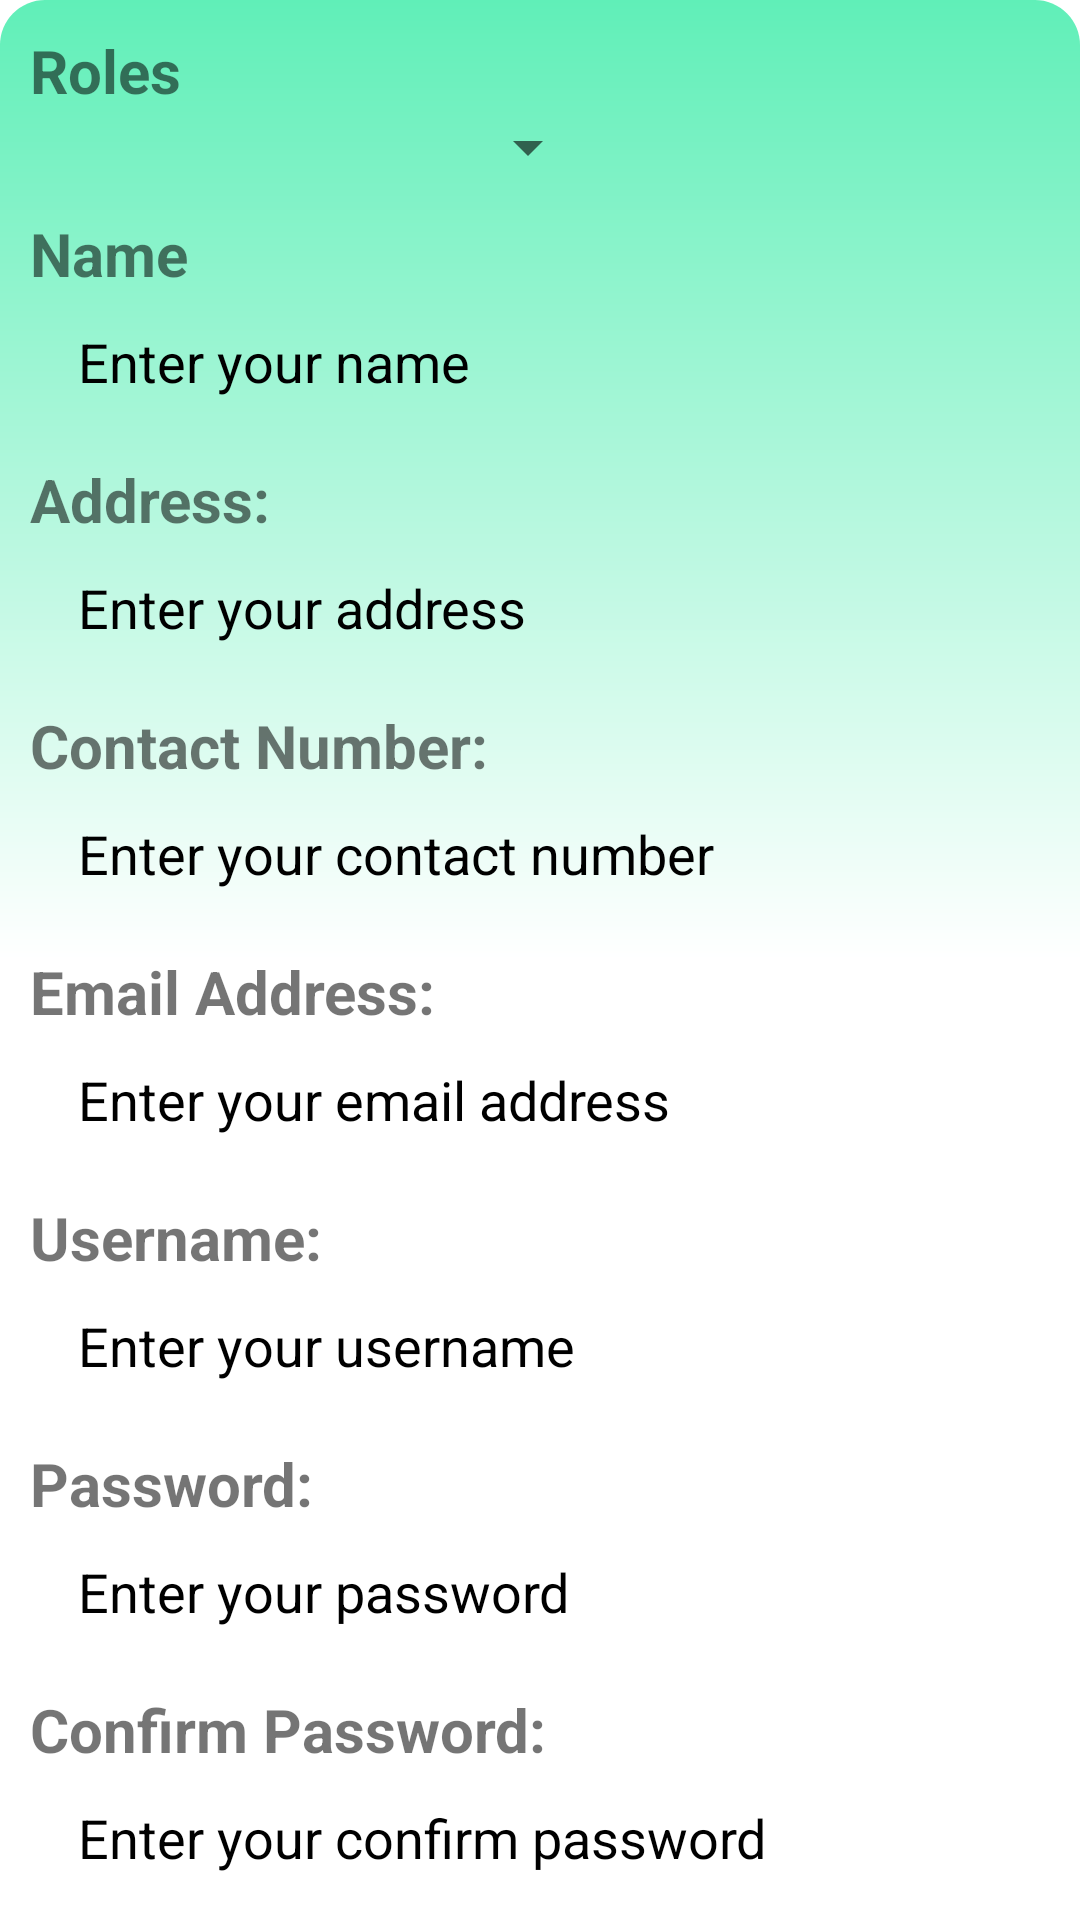

This screen was rendered from an Android layout file. Write that file and the resources it references.
<!-- AndroidManifest.xml: application theme Theme.AquaTech -->
<!-- res/layout/fragment_create_admin.xml -->
<?xml version="1.0" encoding="utf-8"?>
<FrameLayout xmlns:android="http://schemas.android.com/apk/res/android"
    xmlns:tools="http://schemas.android.com/tools"
    android:layout_width="match_parent"
    android:layout_height="match_parent"
    tools:context=".CreateAdmin"
    android:background="@drawable/fragment_box">

    <LinearLayout
        android:layout_width="match_parent"
        android:layout_height="match_parent"
        android:orientation="vertical">

        <TextView
            android:layout_width="380dp"
            android:layout_height="wrap_content"
            android:layout_marginLeft="10dp"
            android:layout_marginTop="10dp"
            android:textSize="20dp"
            android:textStyle="bold"
            android:text="@string/roles"/>

        <Spinner
            android:id="@+id/createAdminRolesSpinner"
            android:layout_width="200dp"
            android:layout_height="wrap_content"/>

        <TextView
            android:layout_width="380dp"
            android:layout_height="wrap_content"
            android:layout_marginLeft="10dp"
            android:layout_marginTop="10dp"
            android:textSize="20dp"
            android:textStyle="bold"
            android:text="@string/name"/>

        <EditText
            android:id="@+id/createAdminNameEditText"
            android:layout_width="350dp"
            android:layout_height="45dp"
            android:layout_marginLeft="10dp"
            android:background="@drawable/loginshape"
            android:hint="@string/enter_your_name_hint"
            android:imeOptions="actionNext"
            android:importantForAutofill="no"
            android:paddingStart="16dp"
            android:paddingEnd="16dp"
            android:textColor="@color/black"
            android:textColorHint="@color/black"/>

        <TextView
            android:layout_width="380dp"
            android:layout_height="wrap_content"
            android:layout_marginLeft="10dp"
            android:layout_marginTop="10dp"
            android:textSize="20dp"
            android:textStyle="bold"
            android:text="@string/address"/>

        <EditText
            android:id="@+id/createAdminAddressEditText"
            android:layout_width="350dp"
            android:layout_height="45dp"
            android:layout_marginLeft="10dp"
            android:background="@drawable/loginshape"
            android:hint="@string/enter_your_address_hint"
            android:imeOptions="actionNext"
            android:importantForAutofill="no"
            android:paddingStart="16dp"
            android:paddingEnd="16dp"
            android:textColor="@color/black"
            android:textColorHint="@color/black"/>

        <TextView
            android:layout_width="380dp"
            android:layout_height="wrap_content"
            android:layout_marginLeft="10dp"
            android:layout_marginTop="10dp"
            android:textSize="20dp"
            android:textStyle="bold"
            android:text="@string/contact_number"/>

        <EditText
            android:id="@+id/createAdminContactNumberEditText"
            android:layout_width="350dp"
            android:layout_height="45dp"
            android:layout_marginLeft="10dp"
            android:background="@drawable/loginshape"
            android:hint="@string/enter_your_contact_number_hint"
            android:imeOptions="actionNext"
            android:importantForAutofill="no"
            android:paddingStart="16dp"
            android:paddingEnd="16dp"
            android:textColor="@color/black"
            android:textColorHint="@color/black"/>

        <TextView
            android:layout_width="380dp"
            android:layout_height="wrap_content"
            android:layout_marginLeft="10dp"
            android:layout_marginTop="10dp"
            android:textSize="20dp"
            android:textStyle="bold"
            android:text="@string/email_address"/>

        <EditText
            android:id="@+id/createAdminEmailAddressEditText"
            android:layout_width="350dp"
            android:layout_height="45dp"
            android:layout_marginLeft="10dp"
            android:background="@drawable/loginshape"
            android:hint="@string/enter_your_email_address_hint"
            android:imeOptions="actionNext"
            android:importantForAutofill="no"
            android:paddingStart="16dp"
            android:paddingEnd="16dp"
            android:textColor="@color/black"
            android:textColorHint="@color/black"/>

        <TextView
            android:layout_width="380dp"
            android:layout_height="wrap_content"
            android:layout_marginLeft="10dp"
            android:layout_marginTop="10dp"
            android:textSize="20dp"
            android:textStyle="bold"
            android:text="@string/username"/>

        <EditText
            android:id="@+id/createAdminUsernameEditText"
            android:layout_width="350dp"
            android:layout_height="45dp"
            android:layout_marginLeft="10dp"
            android:background="@drawable/loginshape"
            android:hint="@string/enter_your_username_hint"
            android:imeOptions="actionNext"
            android:importantForAutofill="no"
            android:paddingStart="16dp"
            android:paddingEnd="16dp"
            android:textColor="@color/black"
            android:textColorHint="@color/black"/>

        <TextView
            android:layout_width="380dp"
            android:layout_height="wrap_content"
            android:layout_marginLeft="10dp"
            android:layout_marginTop="10dp"
            android:textSize="20dp"
            android:textStyle="bold"
            android:text="@string/password"/>

        <EditText
            android:id="@+id/createAdminPasswordEditText"
            android:layout_width="350dp"
            android:layout_height="45dp"
            android:layout_marginLeft="10dp"
            android:background="@drawable/loginshape"
            android:hint="@string/enter_your_password_hint"
            android:imeOptions="actionNext"
            android:importantForAutofill="no"
            android:paddingStart="16dp"
            android:paddingEnd="16dp"
            android:textColor="@color/black"
            android:textColorHint="@color/black"/>

        <TextView
            android:layout_width="380dp"
            android:layout_height="wrap_content"
            android:layout_marginLeft="10dp"
            android:layout_marginTop="10dp"
            android:textSize="20dp"
            android:textStyle="bold"
            android:text="@string/confirm_password"/>

        <EditText
            android:id="@+id/createAdminConfirmPasswordEditText"
            android:layout_width="350dp"
            android:layout_height="45dp"
            android:layout_marginLeft="10dp"
            android:background="@drawable/loginshape"
            android:hint="@string/enter_your_confirm_password_hint"
            android:imeOptions="actionNext"
            android:importantForAutofill="no"
            android:paddingStart="16dp"
            android:paddingEnd="16dp"
            android:textColor="@color/black"
            android:textColorHint="@color/black"/>
    </LinearLayout>
</FrameLayout>
<!-- resources referenced by this layout -->
<resources>
  <color name="black">#FF000000</color>
  <!-- drawable fragment_box (drawable) -->
  <?xml version="1.0" encoding="utf-8"?>
  <shape xmlns:android="http://schemas.android.com/apk/res/android"
      android:shape="rectangle">
      <gradient
          android:startColor="#60EFB8"
          android:centerColor="@color/white"
          android:type="linear"
          android:angle="160"/>
      <corners android:radius="15dp"/>
  </shape>
  <string name="address">Address:</string>
  <string name="confirm_password">Confirm Password:</string>
  <string name="contact_number">Contact Number:</string>
  <string name="email_address">Email Address:</string>
  <string name="enter_your_address_hint">Enter your address</string>
  <string name="enter_your_confirm_password_hint">Enter your confirm password</string>
  <string name="enter_your_contact_number_hint">Enter your contact number</string>
  <string name="enter_your_email_address_hint">Enter your email address</string>
  <string name="enter_your_name_hint">Enter your name</string>
  <string name="enter_your_password_hint">Enter your password</string>
  <string name="enter_your_username_hint">Enter your username</string>
  <string name="name">Name</string>
  <string name="password">Password:</string>
  <string name="roles">Roles</string>
  <string name="username">Username:</string>
  <style name="Theme.AquaTech" parent="Theme.MaterialComponents.DayNight.NoActionBar">
          
          <item name="colorPrimary">@color/purple_500</item>
          <item name="colorPrimaryVariant">@color/purple_700</item>
          <item name="colorOnPrimary">@color/white</item>
          
          <item name="colorSecondary">@color/teal_200</item>
          <item name="colorSecondaryVariant">@color/teal_700</item>
          <item name="colorOnSecondary">@color/black</item>
          
          <item name="android:statusBarColor">?attr/colorPrimaryVariant</item>
          
      </style>
  <color name="white">#FFFFFFFF</color>
  <color name="purple_500">#FF6200EE</color>
  <color name="purple_700">#FF3700B3</color>
  <color name="teal_200">#FF03DAC5</color>
  <color name="teal_700">#FF018786</color>
</resources>
